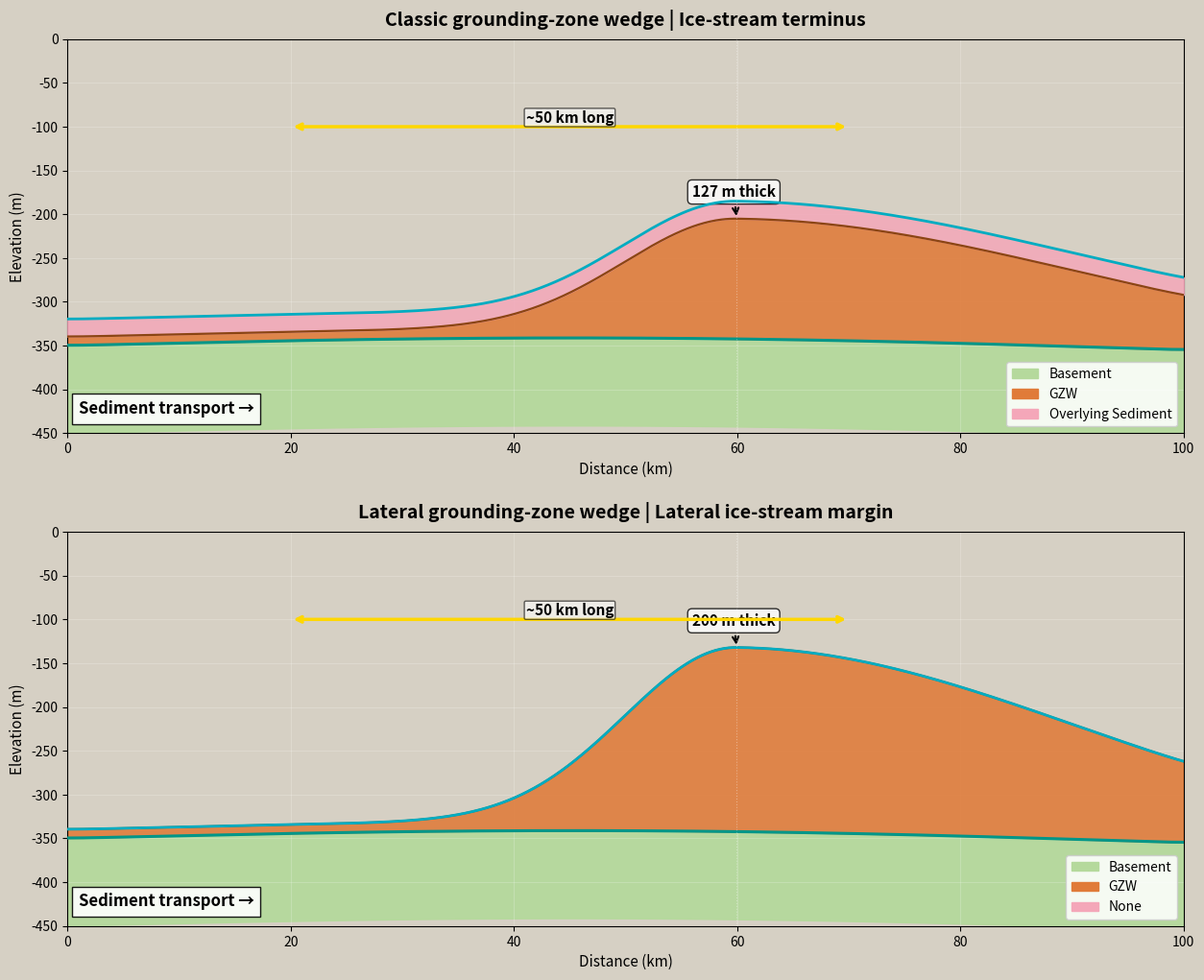

Source code (Python):
"""
GZW Formation Simulation — Amundsen Gulf / Mackenzie Margin
Batchelor, C. L., Dowdeswell, J. A., & Pietras, J. T. (2014). Evidence for multiple Quaternary ice advances and fan development from the Amundsen Gulf cross-shelf trough and slope, 
Canadian Beaufort Sea margin. Marine and Petroleum Geology, 52, 125-143.
Figure 8. A: Seismic pro le of a strike line through two near-surface, asymmetric sedimentary wedges of Facies Tii within Sequence 1 on the continental shelf between Amundsen
Gulf and M’Clure Strait. C and D:
Enlarged seismic pro les through the southern and northern wedges, respectively, showing the acoustically semi-transparent character, dipping internal re ections and asymmetric
geometry of the wedges.
================================================================
Physics:  Regularized Coulomb sliding law (Zoet & Iverson 2020)
          Debris-modulated Exner sediment flux
Strat:    Classic vs Lateral grounding-zone wedge (AG 2014 profile)
Concept:  Dual simulation to reproduce the two regimes described in AG 2014
"""

import numpy as np
import matplotlib.pyplot as plt
import matplotlib.patches as mpatches
from scipy.ndimage import gaussian_filter1d

# ─────────────────────────────────────────────────────────────────────────────
# 1. DOMAIN & PHYSICS
# ─────────────────────────────────────────────────────────────────────────────
L  = 100000     # profile length (m), 100 km
nx = 1000
x  = np.linspace(0, L, nx)
dx = x[1] - x[0]   # 100 m/cell

rho_ice = 917.0
g       = 9.81
H_ice   = 400.0
N_eff   = rho_ice * g * H_ice * 0.1
U_stick = 0.5
HAS_CLASTS = True
HAS_DEBRIS = False
BED_TYPE   = 'soft'

def regularized_coulomb_drag(U_b, N, mu_c=0.6, A_visc=1e4, p=1.0,
                              has_clasts=True, has_debris=False, bed_type='soft'):
    tau_c = mu_c * N
    clast_factor = 3.0 if has_clasts else 1.0
    tau_visc = A_visc * clast_factor * U_b
    tau_b = (tau_visc**p * tau_c) / (tau_visc**p + tau_c**p) ** (1.0 / p)
    if has_debris and bed_type == 'hard':
        tau_b += 0.05 * A_visc * U_b
    regime = 'coulomb' if tau_visc >= tau_c else 'viscous'
    return float(tau_b), regime

def compute_sediment_flux(tau_b, regime, q_s_base=0.035,
                          erosion_coeff=1e-6, tau_threshold=1000.0):
    excess = max(0.0, tau_b - tau_threshold)
    q_s    = q_s_base + erosion_coeff * excess
    if regime == 'coulomb':
        q_s = min(q_s, q_s_base * 2.0)
    return q_s

def gzw_kernel(nx_domain, peak_idx, sigma_distal=300, sigma_proximal=100):
    k = np.zeros(nx_domain)
    for i in range(nx_domain):
        d      = i - peak_idx
        sigma  = sigma_distal if d > 0 else sigma_proximal
        k[i]   = np.exp(-0.5 * (d / sigma) ** 2)
    return k / k.max()


# ─────────────────────────────────────────────────────────────────────────────
# 2. SCENARIOS (AG 2014)
# ─────────────────────────────────────────────────────────────────────────────
scenarios = [
    {
        'id': 'classic',
        'name': 'Classic GZW (Terminus)',
        'target_thickness': 127.0,
        'duration_years': 2650,    # ~127 / 0.048
        'overlying_sediment': 20.0, # Buried beneath till sheets
        'title': 'Classic grounding-zone wedge | Ice-stream terminus'
    },
    {
        'id': 'lateral',
        'name': 'Lateral GZW (Margin)',
        'target_thickness': 200.0,
        'duration_years': 4170,    # ~200 / 0.048
        'overlying_sediment': 0.0,  # Near-surface, no significant overlying sediment
        'title': 'Lateral grounding-zone wedge | Lateral ice-stream margin'
    }
]

# Base bedrock
tpq_base = -350 + 10 * np.sin(np.pi * x / L) - 5 * (x / L) ** 2
tpq_base = gaussian_filter1d(tpq_base, sigma=20)


# ─────────────────────────────────────────────────────────────────────────────
# 3. RUN SIMULATION & PLOT
# ─────────────────────────────────────────────────────────────────────────────
fig, axes = plt.subplots(2, 1, figsize=(15, 12), gridspec_kw={'hspace': 0.25})
fig.patch.set_facecolor('#d6d0c4')

for ax, sc in zip(axes, scenarios):
    ax.set_facecolor('#d6d0c4')
    
    # 3.1 Calculate Physics
    tau_b, regime = regularized_coulomb_drag(
        U_stick, N_eff, has_clasts=HAS_CLASTS, has_debris=HAS_DEBRIS, bed_type=BED_TYPE
    )
    q_s = compute_sediment_flux(tau_b, regime)
    
    # 3.2 Build Wedge
    gl_idx = int(60000 / dx) # Peak at 60 km
    deposit = q_s * sc['duration_years']
    kernel = gzw_kernel(nx, gl_idx)
    gzws = deposit * kernel
    
    # 3.3 Stratigraphy
    gd_background = gaussian_filter1d(np.ones(nx) * 10.0, sigma=10)
    tpq = tpq_base.copy()
    tg = tpq + gd_background + gzws
    seabed = tg + sc['overlying_sediment']
    
    # Print stats
    print(f"\n--- {sc['name']} ---")
    print(f"τ_b (kPa):      {tau_b/1000:.3f}")
    print(f"Regime:         {regime}")
    print(f"q_s (m²/yr):    {q_s:.4f}")
    print(f"Duration (yrs): {sc['duration_years']}")
    print(f"Peak thick (m): {gzws[gl_idx]:.1f}")
    print(f"Overlying (m):  {sc['overlying_sediment']}")
    
    # 3.4 Plotting
    ax.fill_between(x/1000, tpq - 100, tpq,  color='#b5d99c', alpha=0.95, zorder=1)
    ax.fill_between(x/1000, tpq, tg,         color='#e07b39', alpha=0.88, zorder=2)
    if sc['overlying_sediment'] > 0:
        ax.fill_between(x/1000, tg, seabed,  color='#f4a7b9', alpha=0.85, zorder=3)

    ax.plot(x/1000, tpq,    color='#009688', lw=2.2, zorder=6, label='Bedrock (TPQ)')
    ax.plot(x/1000, tg,     color='#8B4513', lw=1.6, zorder=6, label='Top Glacial (TG)')
    ax.plot(x/1000, seabed, color='#00ACC1', lw=2.0, zorder=7, label='Seabed')

    # Dimensions Annotation
    ax.axvline(x[gl_idx]/1000, color='white', lw=0.8, alpha=0.35, linestyle=':', zorder=8)
    ax.annotate(f"{sc['target_thickness']:.0f} m thick",
                xy=(x[gl_idx]/1000, tg[gl_idx]),
                xytext=(x[gl_idx]/1000 - 4.0, tg[gl_idx] + 25),
                fontsize=11, color='black', fontweight='bold',
                bbox=dict(boxstyle='round,pad=0.3', fc='white', alpha=0.8),
                arrowprops=dict(arrowstyle='->', color='black', lw=1.5))
    
    ax.annotate('', xy=(20, -100), xytext=(70, -100), arrowprops=dict(arrowstyle='<->', color='#FFD700', lw=2.5))
    ax.text(45, -95, '~50 km long', ha='center', fontsize=11, color='black', fontweight='bold', bbox=dict(boxstyle='round,pad=0.1', fc='white', alpha=0.6))

    # Styling
    ax.text(0.01,  0.05, 'Sediment transport →', transform=ax.transAxes, fontsize=12, fontweight='bold', bbox=dict(boxstyle='square,pad=0.4', fc='white', alpha=0.9))
    
    patches_b = [
        mpatches.Patch(color='#b5d99c', label='Basement'),
        mpatches.Patch(color='#e07b39', label='GZW'),
        mpatches.Patch(color='#f4a7b9', label='Overlying Sediment' if sc['overlying_sediment'] > 0 else 'None'),
    ]
    ax.legend(handles=patches_b, loc='lower right', fontsize=10, framealpha=0.88)
    ax.set_title(sc['title'], fontsize=14, pad=10, fontweight='bold')
    ax.set_xlabel("Distance (km)", fontsize=11)
    ax.set_ylabel("Elevation (m)", fontsize=11)
    ax.set_xlim(0, 100); ax.set_ylim(-450, 0)
    ax.grid(alpha=0.2, color='white')

print("\n" + "─" * 40)
plt.savefig('gzw_Mackenzie_strat.png', dpi=150, bbox_inches='tight')
print("\nFigure saved → gzw_Mackenzie_strat.png")
